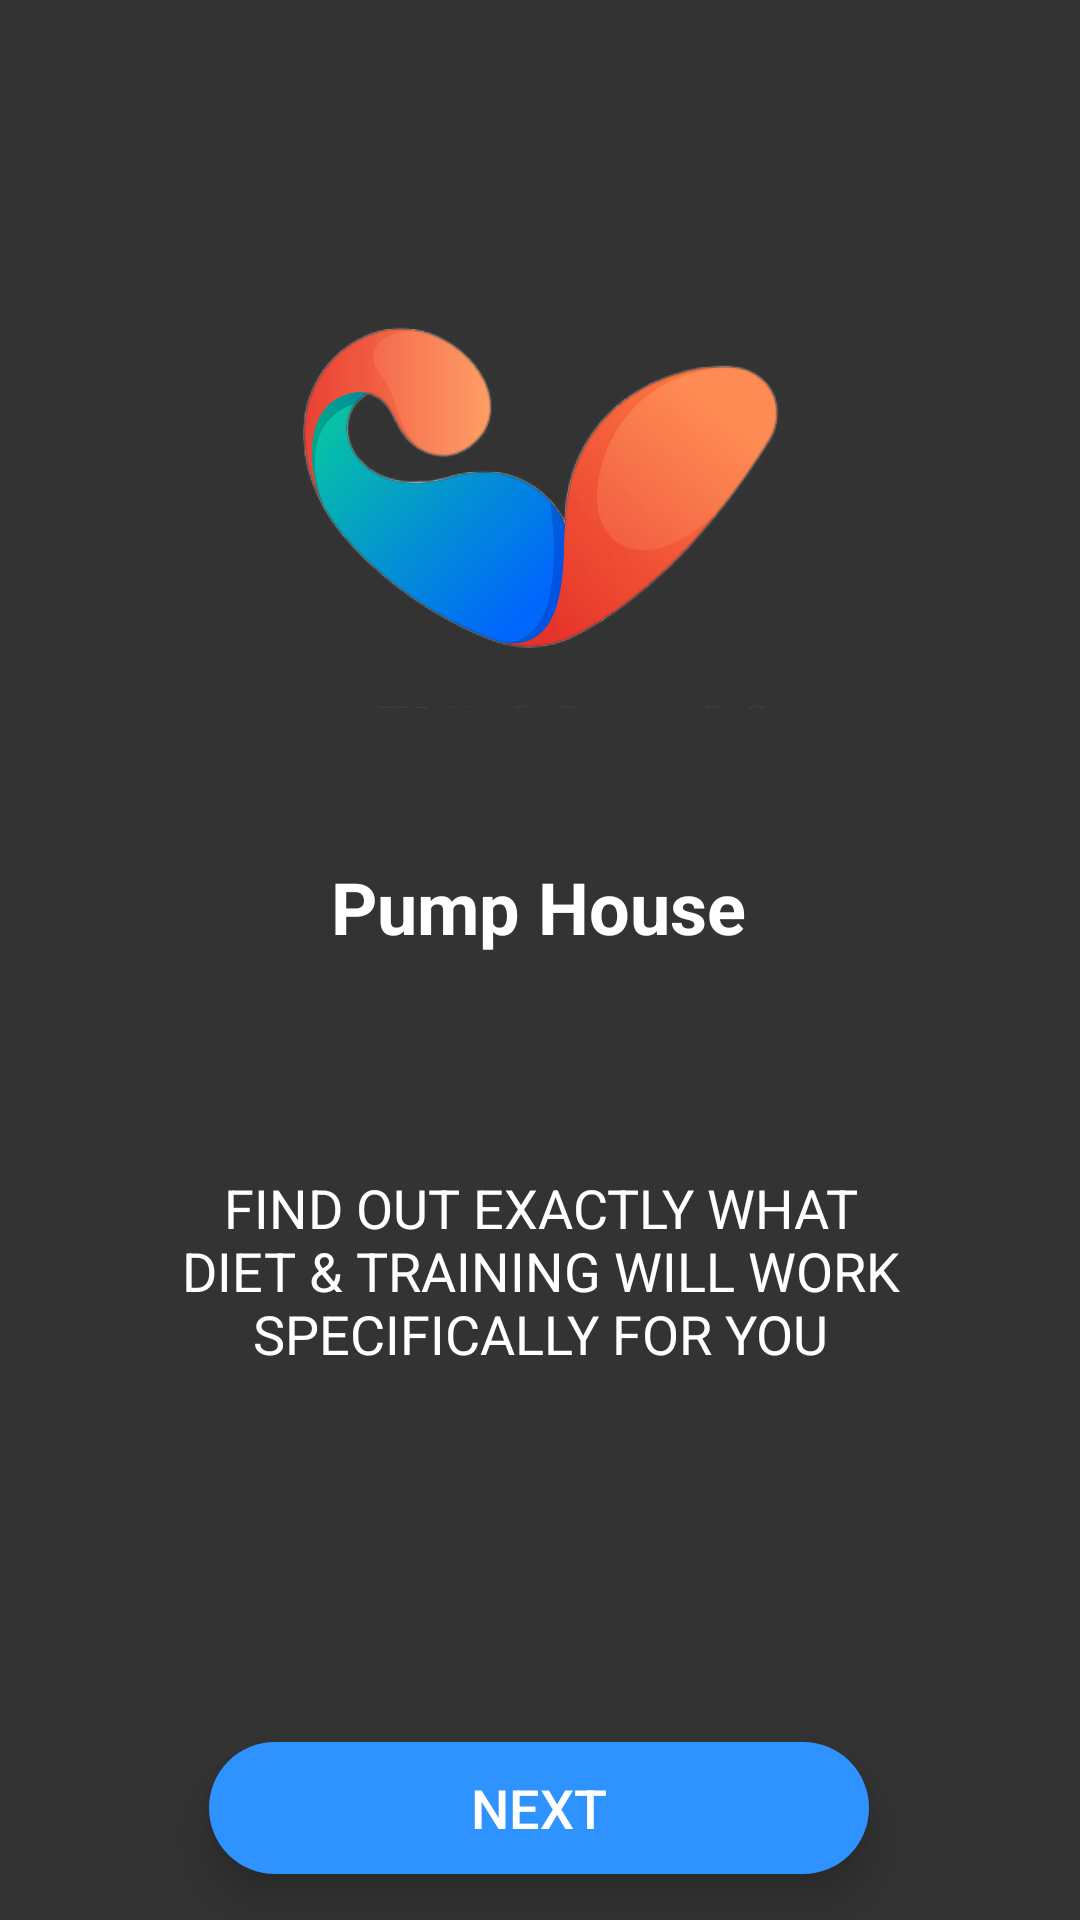

The Android layout XML behind this screen, and the referenced resources:
<!-- AndroidManifest.xml: application theme Theme.Fitnessapp -->
<!-- res/layout/activity_start.xml -->
<?xml version="1.0" encoding="utf-8"?>
<androidx.constraintlayout.widget.ConstraintLayout xmlns:android="http://schemas.android.com/apk/res/android"
    xmlns:app="http://schemas.android.com/apk/res-auto"
    xmlns:tools="http://schemas.android.com/tools"
    android:layout_width="match_parent"
    android:layout_height="match_parent"
    android:background="@color/primary_color"
    tools:ignore="ExtraText">

    
    <ImageView
        android:id="@+id/logoImageView"
        android:layout_width="200dp"
        android:layout_height="200dp"
        android:src="@drawable/logo"
        app:layout_constraintTop_toTopOf="parent"
        app:layout_constraintStart_toStartOf="parent"
        app:layout_constraintEnd_toEndOf="parent"
        android:layout_marginTop="50dp" />

    <TextView
        android:id="@+id/titleTextView"
        android:layout_width="wrap_content"
        android:layout_height="wrap_content"
        android:layout_marginTop="36dp"
        android:text="Pump House"
        android:textColor="@color/white"
        android:textSize="24sp"
        android:textStyle="bold"
        app:layout_constraintEnd_toEndOf="parent"
        app:layout_constraintHorizontal_bias="0.498"
        app:layout_constraintStart_toStartOf="parent"
        app:layout_constraintTop_toBottomOf="@id/logoImageView" />

    <TextView
        android:id="@+id/subtitleTextView"
        android:layout_width="0dp"
        android:layout_height="wrap_content"
        android:layout_marginHorizontal="16dp"
        android:layout_marginTop="56dp"
        android:padding="16dp"
        android:text="FIND OUT EXACTLY WHAT DIET &amp; TRAINING WILL WORK SPECIFICALLY FOR YOU"
        android:textAlignment="center"
        android:textColor="@color/white"
        android:textSize="18sp"
        app:layout_constraintEnd_toEndOf="parent"
        app:layout_constraintStart_toStartOf="parent"
        app:layout_constraintTop_toBottomOf="@id/titleTextView" />

    <Button
        android:id="@+id/nextButton"
        android:layout_width="220dp"
        android:layout_height="44dp"
        android:layout_marginTop="108dp"
        android:background="@drawable/rounded_button"
        android:elevation="4dp"
        android:foreground="?attr/selectableItemBackground"
        android:gravity="center"
        android:stateListAnimator="@animator/button_state_animator"
        android:text="Next"
        android:textAlignment="center"
        android:textColor="@color/white"
        android:textSize="18sp"
        android:translationZ="4dp"
        app:layout_constraintEnd_toEndOf="parent"
        app:layout_constraintHorizontal_bias="0.497"
        app:layout_constraintStart_toStartOf="parent"
        app:layout_constraintTop_toBottomOf="@id/subtitleTextView" />

</androidx.constraintlayout.widget.ConstraintLayout>
<!-- resources referenced by this layout -->
<resources>
  <color name="primary_color">#333333</color>
  <color name="white">#FFFFFF</color>
  <!-- drawable logo: png bitmap (drawable, 643028 bytes) -->
  <!-- drawable rounded_button (drawable) -->
  <shape xmlns:android="http://schemas.android.com/apk/res/android">
      <solid android:color="@color/accent_color"/> 
      <corners android:radius="24dp"/> 
      <padding android:left="16dp" android:top="8dp" android:right="16dp" android:bottom="8dp"/>
  </shape>
  <style name="Theme.Fitnessapp" parent="Theme.Material3.DayNight">
          
          <item name="colorPrimary">@color/primary_color</item>
          <item name="colorPrimaryVariant">@color/primary_color</item>
          <item name="colorOnPrimary">@color/white</item>
          <item name="colorSecondary">@color/secondary_color</item>
          <item name="colorSecondaryVariant">@color/secondary_color</item>
          <item name="colorOnSecondary">@color/white</item>
          <item name="colorAccent">@color/accent_color</item> 
      </style>
  <color name="accent_color">#2e93ff</color>
  <color name="secondary_color">#ff9a2e</color>
</resources>
